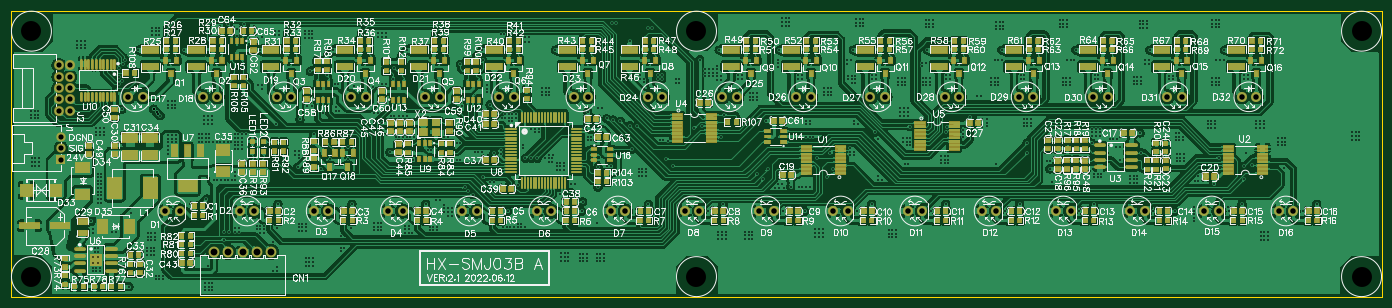
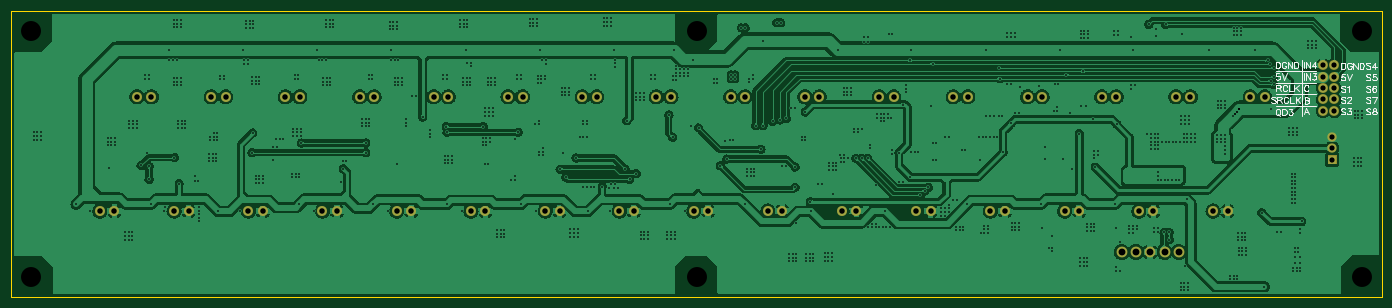
Circuit board: 10 layer files. Board 240.0 x 50.0 mm.
- drill: Drill_NPTH_Through.DRL (361 bytes)
- drill: Drill_PTH_Through.DRL (18067 bytes)
- outline: Gerber_BoardOutlineLayer.GKO (474 bytes)
- bottom_copper: Gerber_BottomLayer.GBL (202637 bytes)
- bottom_silk: Gerber_BottomSilkscreenLayer.GBO (15109 bytes)
- bottom_mask: Gerber_BottomSolderMaskLayer.GBS (2782 bytes)
- top_copper: Gerber_TopLayer.GTL (612277 bytes)
- paste: Gerber_TopPasteMaskLayer.GTP (84167 bytes)
- top_silk: Gerber_TopSilkscreenLayer.GTO (318023 bytes)
- top_mask: Gerber_TopSolderMaskLayer.GTS (60353 bytes)

=== drill: Drill_NPTH_Through.DRL ===
M48
METRIC,LZ,000.000
;FILE_FORMAT=3:3
;TYPE=NON_PLATED
;Layer: NPTH_Through
;EasyEDA v6.5.5, 2022-06-17 14:32:01
;5faef1715b7e4738a83644b9fd502409,a400d5e2854f4014a3cbb39b0ca33fd0,10
;Gerber Generator version 0.2
;Holesize 1 = 3.501 mm
T01C3.501
%
G05
G90
T01
X003500Y-003500
X003500Y-046500
X120000Y-003500
X236500Y-003500
X236500Y-046500
X120000Y-046500
M30

=== drill: Drill_PTH_Through.DRL (18067 bytes, source omitted) ===
=== outline: Gerber_BoardOutlineLayer.GKO ===
G04 Layer: BoardOutlineLayer*
G04 EasyEDA v6.5.5, 2022-06-17 14:32:01*
G04 5faef1715b7e4738a83644b9fd502409,a400d5e2854f4014a3cbb39b0ca33fd0,10*
G04 Gerber Generator version 0.2*
G04 Scale: 100 percent, Rotated: No, Reflected: No *
G04 Dimensions in millimeters *
G04 leading zeros omitted , absolute positions ,4 integer and 5 decimal *
%FSLAX45Y45*%
%MOMM*%

%ADD10C,0.2540*%
D10*
X0Y0D02*
G01*
X24000000Y0D01*
X24000000Y-5000000D01*
X0Y-5000000D01*
X0Y0D01*

%LPD*%
M02*

=== bottom_copper: Gerber_BottomLayer.GBL (202637 bytes, source omitted) ===
=== bottom_silk: Gerber_BottomSilkscreenLayer.GBO (15109 bytes, source omitted) ===
=== bottom_mask: Gerber_BottomSolderMaskLayer.GBS ===
G04 Layer: BottomSolderMaskLayer*
G04 EasyEDA v6.5.5, 2022-06-17 14:32:01*
G04 5faef1715b7e4738a83644b9fd502409,a400d5e2854f4014a3cbb39b0ca33fd0,10*
G04 Gerber Generator version 0.2*
G04 Scale: 100 percent, Rotated: No, Reflected: No *
G04 Dimensions in millimeters *
G04 leading zeros omitted , absolute positions ,4 integer and 5 decimal *
%FSLAX45Y45*%
%MOMM*%

%ADD58C,1.9016*%
%ADD77C,1.7526*%
%ADD78C,1.6256*%
%ADD80C,1.7272*%

%LPD*%
D58*
G01*
X4551299Y-4216400D03*
G01*
X4301109Y-4216400D03*
G01*
X4051172Y-4216400D03*
G01*
X3801236Y-4216400D03*
G01*
X3551300Y-4216400D03*
D77*
G01*
X2698013Y-3499993D03*
G01*
X2952013Y-3499993D03*
G01*
X3998010Y-3499993D03*
G01*
X4252010Y-3499993D03*
G01*
X5298008Y-3499993D03*
G01*
X5552008Y-3499993D03*
G01*
X6598005Y-3499993D03*
G01*
X6852005Y-3499993D03*
G01*
X7898002Y-3499993D03*
G01*
X8152002Y-3499993D03*
G01*
X9198000Y-3499993D03*
G01*
X9452000Y-3499993D03*
G01*
X10497997Y-3499993D03*
G01*
X10751997Y-3499993D03*
G01*
X11797995Y-3499993D03*
G01*
X12051995Y-3499993D03*
G01*
X13097992Y-3499993D03*
G01*
X13351992Y-3499993D03*
G01*
X14397990Y-3499993D03*
G01*
X14651990Y-3499993D03*
G01*
X15698012Y-3499993D03*
G01*
X15952012Y-3499993D03*
G01*
X16998010Y-3499993D03*
G01*
X17252010Y-3499993D03*
G01*
X18298007Y-3499993D03*
G01*
X18552007Y-3499993D03*
G01*
X19598004Y-3499993D03*
G01*
X19852004Y-3499993D03*
G01*
X20898002Y-3499993D03*
G01*
X21152002Y-3499993D03*
G01*
X22197999Y-3499993D03*
G01*
X22451999Y-3499993D03*
G01*
X2048002Y-1499996D03*
G01*
X2302002Y-1499996D03*
G01*
X3347999Y-1499996D03*
G01*
X3601999Y-1499996D03*
G01*
X4647996Y-1499971D03*
G01*
X4901996Y-1499971D03*
G01*
X5947994Y-1499971D03*
G01*
X6201994Y-1499971D03*
G01*
X7247991Y-1499971D03*
G01*
X7501991Y-1499971D03*
G01*
X8547988Y-1499996D03*
G01*
X8801988Y-1499996D03*
G01*
X9848011Y-1499996D03*
G01*
X10102011Y-1499996D03*
G01*
X11148009Y-1499996D03*
G01*
X11402009Y-1499996D03*
G01*
X12448006Y-1499996D03*
G01*
X12702006Y-1499996D03*
G01*
X13748004Y-1499996D03*
G01*
X14002004Y-1499996D03*
G01*
X15048001Y-1499996D03*
G01*
X15302001Y-1499996D03*
G01*
X16347998Y-1499996D03*
G01*
X16601998Y-1499996D03*
G01*
X17647996Y-1499996D03*
G01*
X17901996Y-1499996D03*
G01*
X18947993Y-1499996D03*
G01*
X19201993Y-1499996D03*
G01*
X20247991Y-1499996D03*
G01*
X20501991Y-1499996D03*
G01*
X21548013Y-1499996D03*
G01*
X21802013Y-1499996D03*
D78*
G01*
X863600Y-2200300D03*
G01*
X863600Y-2400300D03*
G36*
X782320Y-2681478D02*
G01*
X782320Y-2518918D01*
X944879Y-2518918D01*
X944879Y-2681478D01*
G37*
D80*
G01*
X827100Y-946200D03*
G01*
X1027099Y-946200D03*
G01*
X827100Y-1146200D03*
G01*
X1027099Y-1146200D03*
G01*
X827100Y-1346200D03*
G01*
X1027099Y-1346200D03*
G01*
X1026998Y-1746199D03*
G01*
X1026998Y-1546301D03*
G01*
X827100Y-1546301D03*
G01*
X827100Y-1746199D03*
M02*

=== top_copper: Gerber_TopLayer.GTL (612277 bytes, source omitted) ===
=== paste: Gerber_TopPasteMaskLayer.GTP (84167 bytes, source omitted) ===
=== top_silk: Gerber_TopSilkscreenLayer.GTO (318023 bytes, source omitted) ===
=== top_mask: Gerber_TopSolderMaskLayer.GTS (60353 bytes, source omitted) ===
